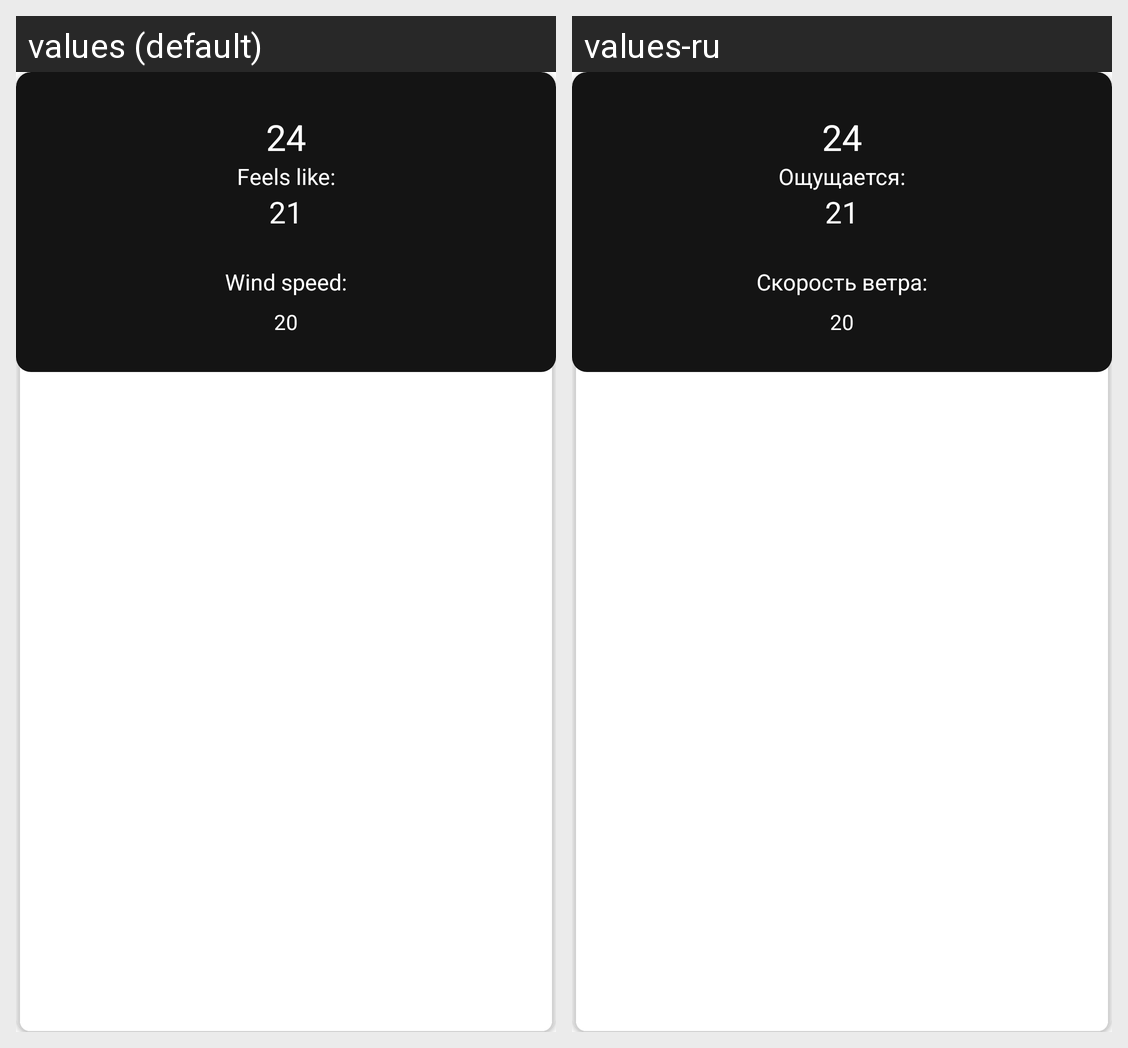

Locale-by-locale string values for the Android screen shown in this grid:
Android screen res/layout/my_hourweather_listview_horizontal_night.xml rendered under 2 locales, left to right: values (default), values-ru. Device: Nexus 5 (rendered at 1080×1920; each locale shown at half size, 540×960, under a caption strip naming it); theme Theme.W1.
Strings drawn on this screen, with the default value and each locale's value (text and hints the layout hard-codes, and strings that could not be matched under every locale, appear in the picture but are not listed):

feels
  values: Feels like:
  values-ru: Ощущается:

windSpeed
  values: Wind speed:
  values-ru: Скорость ветра:
